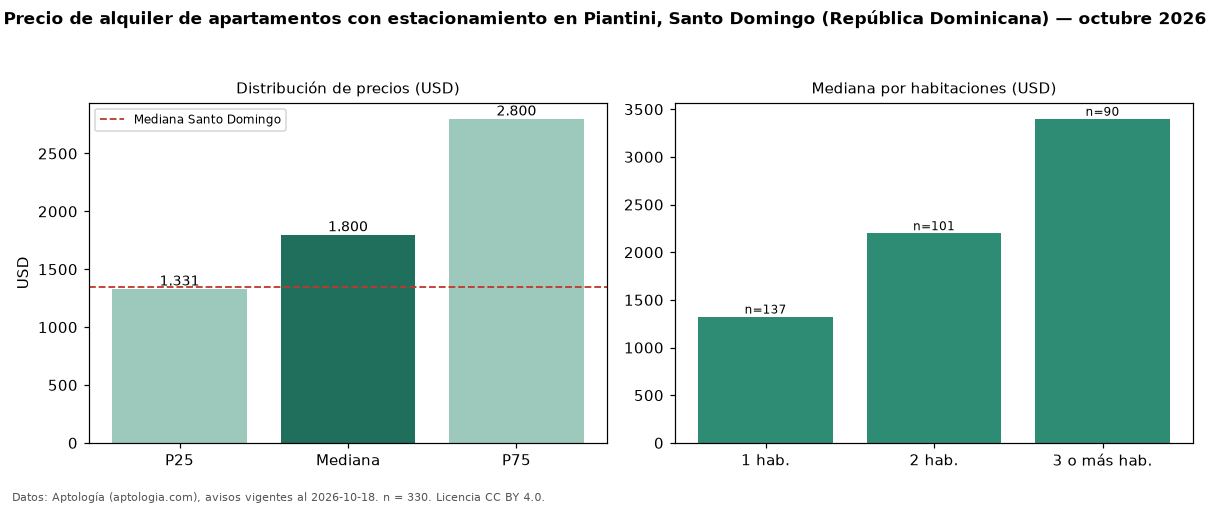

The data file committed next to this chart (first rows):
seccion, metrica, valor, moneda, n
filtro, parq1, con estacionamiento, , 330
precio, p25, 1331, USD, 330
precio, mediana, 1800, USD, 330
precio, p75, 2800, USD, 330
precio, minimo, 800.0, USD, 330
precio, maximo, 7000, USD, 330
m2, mediana_precio_m2, 15.62, USD, 272
m2, area_mediana_m2, 120.0, m2, 272
banos, mediana_banos, 2.0, , 
parqueadero, pct_con_parqueadero, 100.0, %, 330
habitaciones, 1, 1325, USD, 137
habitaciones, 2, 2200, USD, 101
habitaciones, 3+, 3400, USD, 90
ciudad, mediana_ciudad_referencia, 1350, USD, 
ciudad, mediana_m2_ciudad, 12.5, USD, 
fuente, fecha_datos, 2026-10-18, , 
fuente, atribucion, https://www.aptologia.com/do/alquiler/sa…, , 
fuente, licencia, CC BY 4.0, , 
